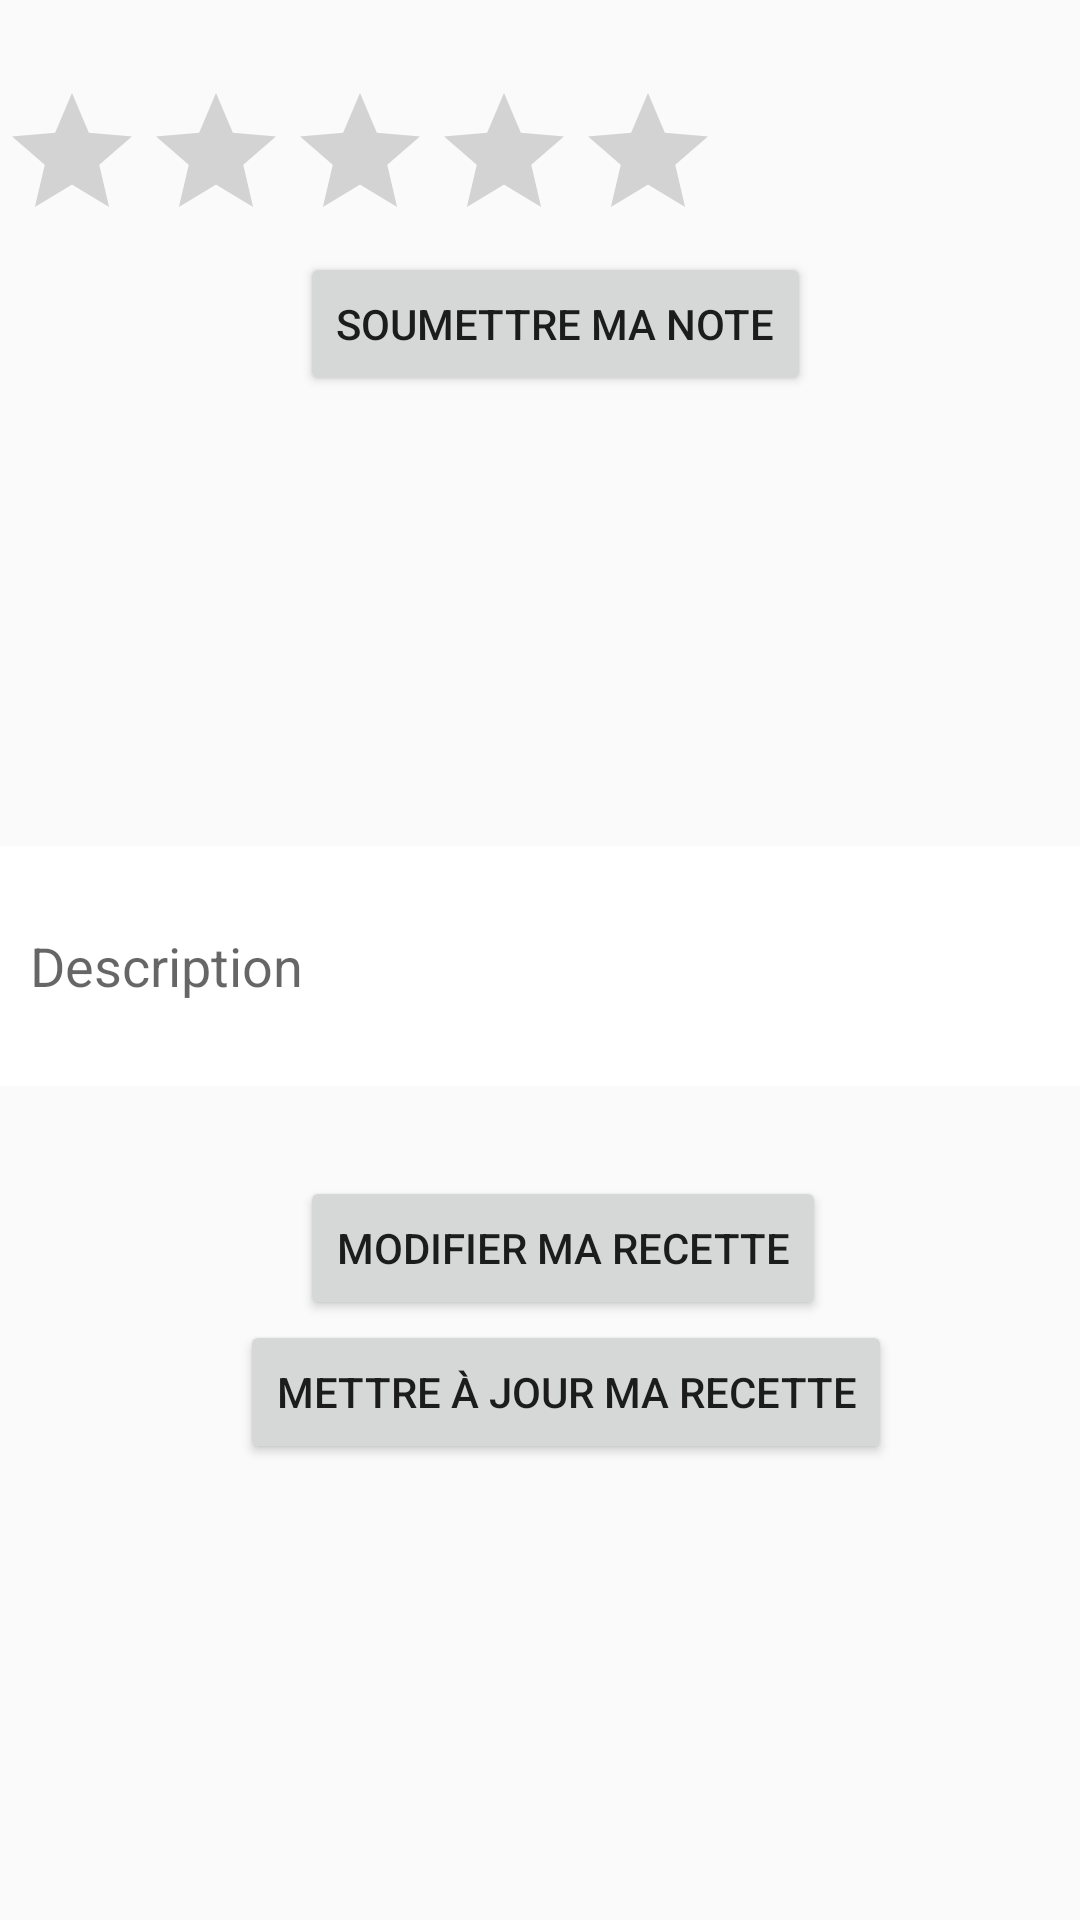

This screen was rendered from an Android layout file. Write that file and the resources it references.
<!-- AndroidManifest.xml: application theme Theme.Keskonmange -->
<!-- res/layout/activity_test_detail_description.xml -->
<?xml version="1.0" encoding="utf-8"?>
<LinearLayout xmlns:android="http://schemas.android.com/apk/res/android"
    xmlns:app="http://schemas.android.com/apk/res-auto"
    xmlns:tools="http://schemas.android.com/tools"
    android:layout_width="match_parent"
    android:layout_height="match_parent"
    android:orientation="vertical"
    tools:context=".DetailedDescription">

    <TextView
        android:id="@+id/text_description"
        android:layout_width="wrap_content"
        android:layout_height="wrap_content"
        android:textSize="20sp"
        tools:ignore="MissingConstraints" />

    <RatingBar
        android:id="@+id/rating_bar"
        android:layout_width="wrap_content"
        android:layout_height="wrap_content"
        android:numStars="5"
        android:stepSize="0.5"/>
    <Button
        android:id="@+id/button_ratting"
        android:layout_width="wrap_content"
        android:layout_height="wrap_content"
        android:layout_marginLeft="100dp"
        android:text="Soumettre ma note" />

    <EditText
        android:id="@+id/description_modif"
        android:layout_width="match_parent"
        android:layout_height="80dp"
        android:layout_marginTop="150dp"
        android:background="@android:color/white"
        android:hint="Description"
        android:inputType="textMultiLine"
        android:padding="10dp" />

    <Button
        android:id="@+id/button_modif"
        android:layout_width="wrap_content"
        android:layout_height="wrap_content"
        android:layout_marginTop="30dp"
        android:layout_marginLeft="100dp"
        android:text="Modifier ma recette" />

    <Button
        android:id="@+id/update_modif"
        android:layout_width="wrap_content"
        android:layout_height="wrap_content"
        android:layout_marginLeft="80dp"
        android:text="Mettre à jour ma recette" />

</LinearLayout>
<!-- resources referenced by this layout -->
<resources>
  <style name="Theme.Keskonmange" parent="Theme.AppCompat.Light.DarkActionBar">
          
          <item name="colorPrimary">@color/purple_700</item>
          <item name="colorPrimaryDark">@color/purple_700</item>
          <item name="colorAccent">@color/teal_200</item>
          
      </style>
  <!-- not gathered from this repository: default colours our renderer supplied (Android Studio template values) -->
  <color name="purple_700">#FF3700B3</color>
  <color name="teal_200">#FF03DAC5</color>
</resources>
